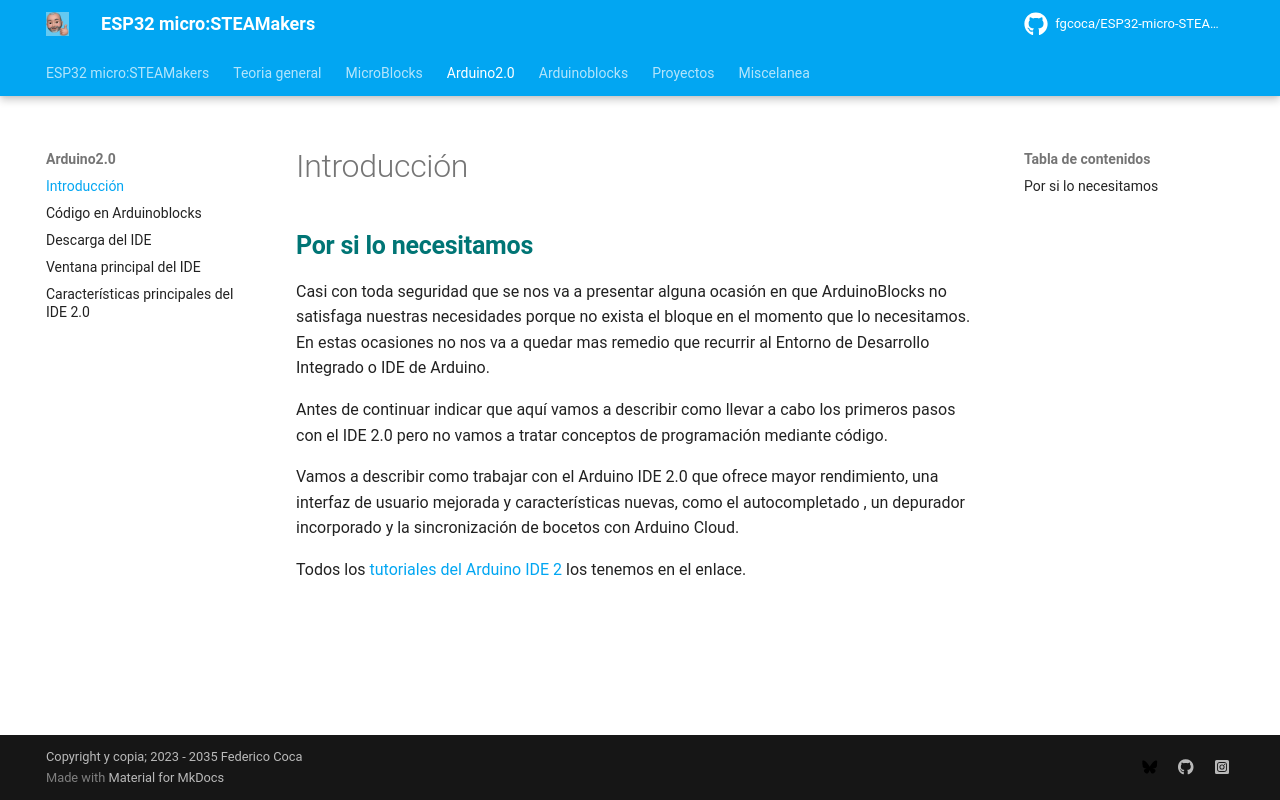

repository: fgcoca/ESP32-micro-STEAMakers · page: IDE/introIDE/index.html · generator: mkdocs

## <FONT COLOR=#007575>**Por si lo necesitamos**</font>
Casi con toda seguridad que se nos va a presentar alguna ocasión en que ArduinoBlocks no satisfaga nuestras necesidades porque no exista el bloque en el momento que lo necesitamos. En estas ocasiones no nos va a quedar mas remedio que recurrir al Entorno de Desarrollo Integrado o IDE de Arduino.

Antes de continuar indicar que aquí vamos a describir como llevar a cabo los primeros pasos con el IDE 2.0 pero no vamos a tratar conceptos de programación mediante código.

Vamos a describir como trabajar con el Arduino IDE 2.0 que ofrece mayor rendimiento, una interfaz de usuario mejorada y características nuevas, como el autocompletado , un depurador incorporado y la sincronización de bocetos con Arduino Cloud.

Todos los [tutoriales del Arduino IDE 2](https://docs.arduino.cc/software/ide-v2) los tenemos en el enlace.
